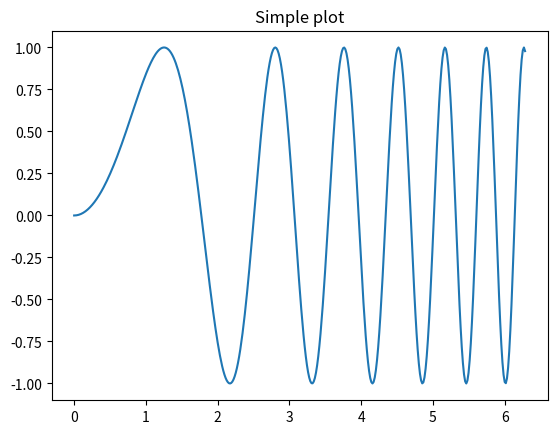
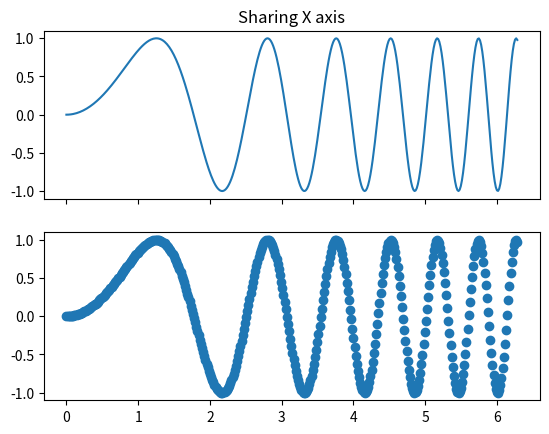
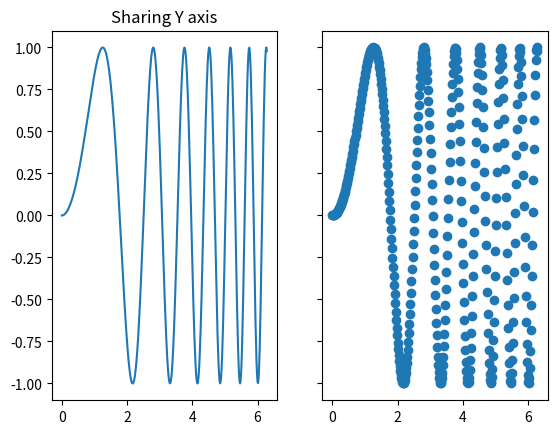
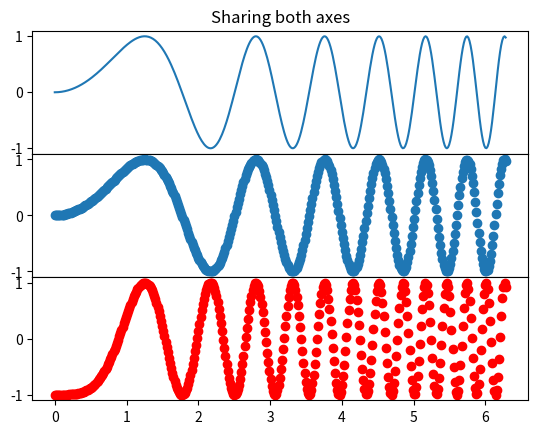

Write the Python code that produced these figures, in order.
# -*- coding: utf-8 -*-
"""
Created on Sat Jul  9 21:33:41 2016

@author: and_ma
"""

import pandas as pd
import os
import re
import numpy as np
import matplotlib.pyplot as plt

def plotCluster_matPlot(df,name_x='PCA_x',name_y='PCA_y',name_cluster='cluster'):
    
    df_plot = pd.DataFrame({})
    df_plot['PCA_x'] = df[name_x]
    df_plot['PCA_y'] = df[name_y]
    df_plot['cluster'] = df[name_cluster]
    
    number1 = len(df_plot[df_plot['cluster']==0])
    #number2 = len(df_plot[df_plot['cluster']==1])
    
    df_plot.sort_values(by='cluster', ascending= True, inplace=True) # Dataframe is sorted by cluster type: 0 or 1
    ### Plot result clustering in two dimensions
    fig = plt.figure(figsize=(8,8))
    plt.rcParams['legend.fontsize'] = 10
    plt.plot(df_plot['PCA_x'].values[0:number1], df_plot['PCA_y'].values[0:number1], 'o', markersize=8, color='green', alpha=0.5, label='0')
    plt.plot(df_plot['PCA_x'].values[number1:], df_plot['PCA_y'].values[number1:], '^', markersize=8, alpha=0.5, color='red', label='1')
    plt.xlabel('PCA Componente 1')
    plt.ylabel('PCA Componente 2')
    plt.title('Samples for %s'%name_cluster)
    plt.legend(loc='upper right')
    plt.show()    
   
    return None      

import matplotlib.pyplot as plt
import numpy as np

# Simple data to display in various forms
x = np.linspace(0, 2 * np.pi, 400)
y = np.sin(x ** 2)

plt.close('all')

# Just a figure and one subplot
f, ax = plt.subplots()
ax.plot(x, y)
ax.set_title('Simple plot')

# Two subplots, the axes array is 1-d
f, axarr = plt.subplots(2, sharex=True)
axarr[0].plot(x, y)
axarr[0].set_title('Sharing X axis')
axarr[1].scatter(x, y)

# Two subplots, unpack the axes array immediately
f, ax1= plt.subplots(1, 2, sharey=True)
ax1[0].plot(x, y)
ax1[0].set_title('Sharing Y axis')
ax1[1].scatter(x, y)

# Three subplots sharing both x/y axes
f, (ax1, ax2, ax3) = plt.subplots(3, sharex=True, sharey=True)
ax1.plot(x, y)
ax1.set_title('Sharing both axes')
ax2.scatter(x, y)
ax3.scatter(x, 2 * y ** 2 - 1, color='r')
# Fine-tune figure; make subplots close to each other and hide x ticks for
# all but bottom plot.
f.subplots_adjust(hspace=0)
plt.setp([a.get_xticklabels() for a in f.axes[:-1]], visible=False)
